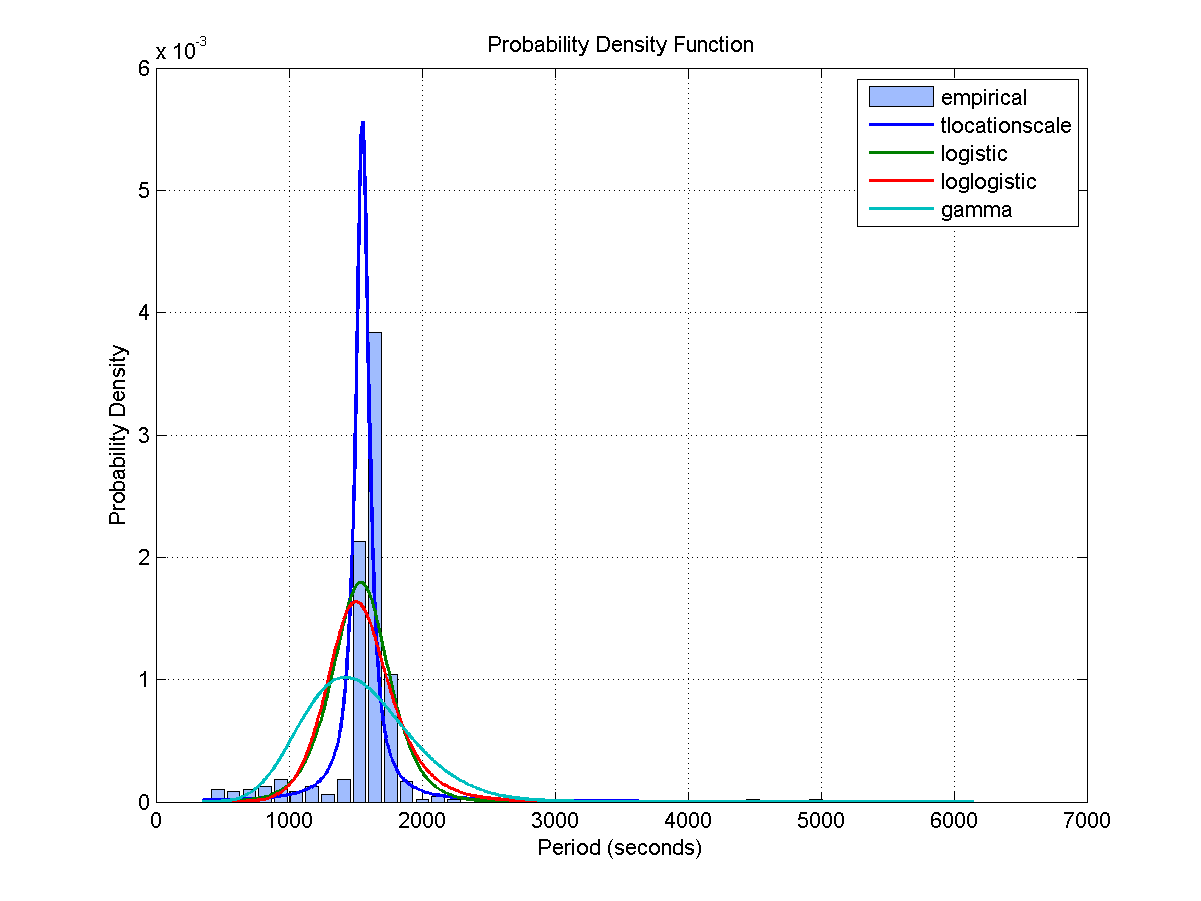

Source data for this figure (header and first rows):
Access, Start Time (UTCG), Stop Time (UTCG), Duration (sec)
1, 3 Dec 2013 02:06:52.585, 3 Dec 2013 02:19:05.106, 732.5
2, 3 Dec 2013 03:57:02.043, 3 Dec 2013 04:09:31.970, 749.9
3, 3 Dec 2013 05:43:08.385, 3 Dec 2013 06:00:11.903, 1024
4, 3 Dec 2013 07:32:15.852, 3 Dec 2013 07:45:39.619, 803.8
5, 3 Dec 2013 11:19:41.431, 3 Dec 2013 11:22:53.580, 192.2
6, 3 Dec 2013 12:59:40.212, 3 Dec 2013 13:16:13.438, 993.2
7, 3 Dec 2013 14:44:16.525, 3 Dec 2013 14:57:58.866, 822.3
8, 3 Dec 2013 16:27:47.855, 3 Dec 2013 16:39:23.817, 696
9, 3 Dec 2013 18:13:44.290, 3 Dec 2013 18:20:00.573, 376.3
10, 4 Dec 2013 01:11:19.188, 4 Dec 2013 01:17:52.000, 392.8
11, 4 Dec 2013 02:50:13.765, 4 Dec 2013 03:03:00.765, 767
12, 4 Dec 2013 04:34:27.526, 4 Dec 2013 04:50:28.937, 961.4
13, 4 Dec 2013 06:21:42.691, 4 Dec 2013 06:38:34.445, 1012
14, 4 Dec 2013 08:15:51.282, 4 Dec 2013 08:18:34.656, 163.4
15, 4 Dec 2013 13:42:44.574, 4 Dec 2013 13:58:22.353, 937.8
16, 4 Dec 2013 15:27:31.540, 4 Dec 2013 15:38:58.897, 687.4
17, 5 Dec 2013 03:38:44.723, 5 Dec 2013 03:51:56.210, 791.5
18, 5 Dec 2013 05:17:23.787, 5 Dec 2013 05:33:14.463, 950.7
19, 5 Dec 2013 07:00:39.215, 5 Dec 2013 07:16:16.868, 937.7
20, 5 Dec 2013 14:26:42.099, 5 Dec 2013 14:40:57.636, 855.5
21, 5 Dec 2013 16:09:46.869, 5 Dec 2013 16:22:54.001, 787.1
22, 6 Dec 2013 02:48:57.823, 6 Dec 2013 02:58:21.004, 563.2
23, 6 Dec 2013 04:25:33.215, 6 Dec 2013 04:41:05.679, 932.5
24, 6 Dec 2013 06:05:01.528, 6 Dec 2013 06:20:04.323, 902.8
25, 6 Dec 2013 07:46:36.397, 6 Dec 2013 07:55:59.576, 563.2
26, 6 Dec 2013 15:11:07.788, 6 Dec 2013 15:23:50.420, 762.6
27, 6 Dec 2013 16:52:43.587, 6 Dec 2013 17:06:55.120, 851.5
28, 7 Dec 2013 01:59:18.836, 7 Dec 2013 02:05:23.536, 364.7
29, 7 Dec 2013 03:33:53.797, 7 Dec 2013 03:48:56.051, 902.3
30, 7 Dec 2013 05:12:59.668, 7 Dec 2013 05:28:16.413, 916.7
31, 7 Dec 2013 06:56:01.992, 7 Dec 2013 07:03:32.314, 450.3
32, 7 Dec 2013 15:55:41.314, 7 Dec 2013 16:06:44.499, 663.2
33, 7 Dec 2013 17:35:55.349, 7 Dec 2013 17:50:58.955, 903.6
34, 8 Dec 2013 01:06:05.740, 8 Dec 2013 01:15:28.999, 563.3
35, 8 Dec 2013 02:42:03.604, 8 Dec 2013 02:56:56.978, 893.4
36, 8 Dec 2013 04:20:51.222, 8 Dec 2013 04:36:32.908, 941.7
37, 8 Dec 2013 06:03:03.478, 8 Dec 2013 06:13:44.181, 640.7
38, 8 Dec 2013 16:40:16.921, 8 Dec 2013 16:49:12.049, 535.1
39, 8 Dec 2013 18:19:02.366, 8 Dec 2013 18:34:53.396, 951
40, 9 Dec 2013 01:43:50.573, 9 Dec 2013 01:58:20.278, 869.7
41, 9 Dec 2013 03:28:44.091, 9 Dec 2013 03:44:38.200, 954.1
42, 9 Dec 2013 05:09:43.185, 9 Dec 2013 05:23:32.135, 829
43, 9 Dec 2013 06:56:55.387, 9 Dec 2013 06:58:11.672, 76.28
44, 9 Dec 2013 17:25:25.772, 9 Dec 2013 17:30:11.956, 286.2
45, 9 Dec 2013 19:01:50.721, 9 Dec 2013 19:18:18.684, 988
46, 10 Dec 2013 02:21:06.996, 10 Dec 2013 02:37:32.112, 985.1
47, 10 Dec 2013 04:08:36.430, 10 Dec 2013 04:24:53.362, 976.9
Access, Start Time (UTCG), Stop Time (UTCG), Duration (sec)
1, 3 Dec 2013 01:38:49.108, 3 Dec 2013 01:52:37.594, 828.5
2, 3 Dec 2013 03:30:11.297, 3 Dec 2013 03:41:18.367, 667.1
3, 3 Dec 2013 05:16:33.424, 3 Dec 2013 05:33:03.075, 989.7
4, 3 Dec 2013 07:04:19.968, 3 Dec 2013 07:19:44.704, 924.7
5, 3 Dec 2013 12:33:57.056, 3 Dec 2013 12:49:32.254, 935.2
6, 3 Dec 2013 14:18:38.298, 3 Dec 2013 14:32:38.096, 839.8
7, 3 Dec 2013 16:01:45.077, 3 Dec 2013 16:14:03.645, 738.6
8, 3 Dec 2013 17:46:52.803, 3 Dec 2013 17:55:04.112, 491.3
9, 4 Dec 2013 00:47:32.700, 4 Dec 2013 00:50:08.357, 155.7
10, 4 Dec 2013 02:25:22.341, 4 Dec 2013 02:37:07.604, 705.3
11, 4 Dec 2013 04:07:29.799, 4 Dec 2013 04:22:58.304, 928.5
12, 4 Dec 2013 05:54:48.166, 4 Dec 2013 06:11:59.221, 1031
... 574 more rows
